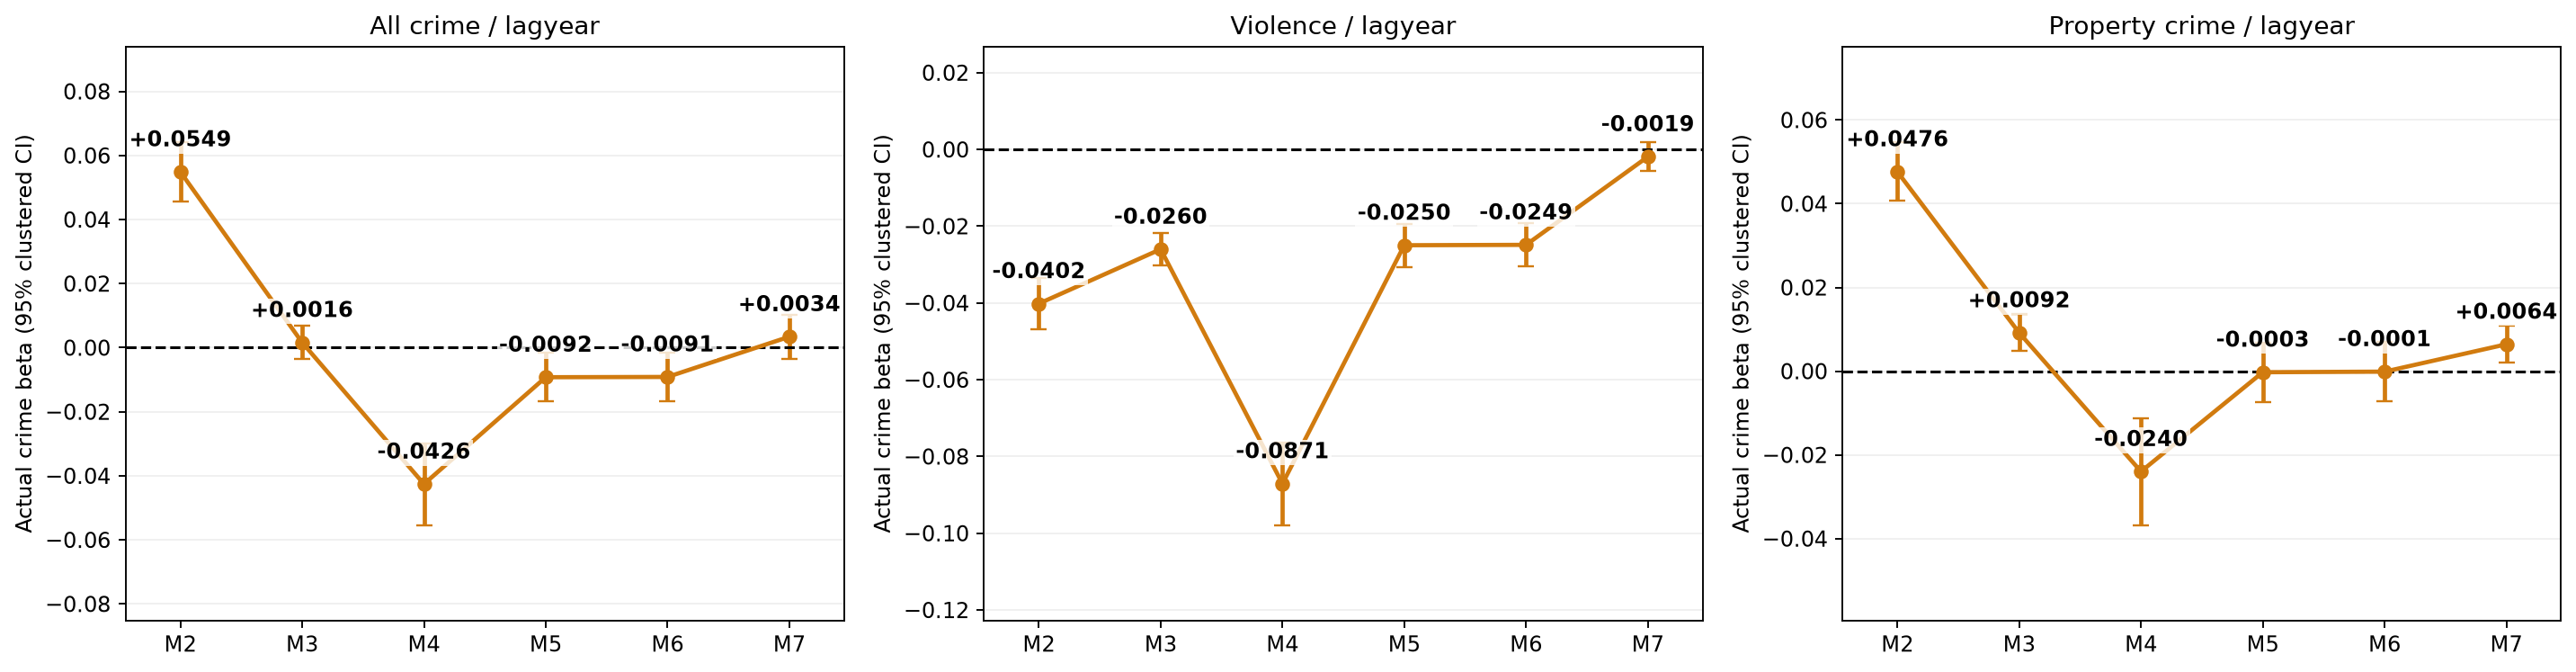

Data behind this chart, as committed beside it:
, exposure_label, model, crime, beta, ci_low, ci_high, p
1, lagyear, M2, allcrime, 0.05488, 0.04573, 0.06402, 1.6033954810535815e-31
2, lagyear, M2, violent_crime, -0.04017, -0.04692, -0.03342, 5.03591165555609e-31
3, lagyear, M2, propertycrime, 0.04762, 0.04064, 0.05461, 4.567621291150936e-40
4, lagyear, M3, allcrime, 0.001613, -0.003582, 0.006807, 0.5428
5, lagyear, M3, violent_crime, -0.02599, -0.03017, -0.02181, 1.1009358906590644e-33
6, lagyear, M3, propertycrime, 0.009164, 0.004752, 0.01358, 4.73591564203813e-05
7, lagyear, M4, allcrime, -0.04258, -0.05534, -0.02982, 6.68230791158034e-11
8, lagyear, M4, violent_crime, -0.08709, -0.09784, -0.07635, 1.8807250190477044e-55
9, lagyear, M4, propertycrime, -0.02398, -0.03674, -0.01122, 0.000232
10, lagyear, M5, allcrime, -0.009229, -0.01685, -0.001609, 0.01761
11, lagyear, M5, violent_crime, -0.02496, -0.0306, -0.01931, 5.788526566165024e-18
12, lagyear, M5, propertycrime, -0.0002546, -0.007331, 0.006822, 0.9438
13, lagyear, M6, allcrime, -0.009145, -0.01676, -0.001529, 0.01861
14, lagyear, M6, violent_crime, -0.02486, -0.0305, -0.01921, 7.897001867088594e-18
15, lagyear, M6, propertycrime, -0.0001151, -0.007197, 0.006966, 0.9746
16, lagyear, M7, allcrime, 0.00341, -0.003403, 0.01022, 0.3265
17, lagyear, M7, violent_crime, -0.001894, -0.005584, 0.001796, 0.3144
18, lagyear, M7, propertycrime, 0.006419, 0.002037, 0.0108, 0.004097
